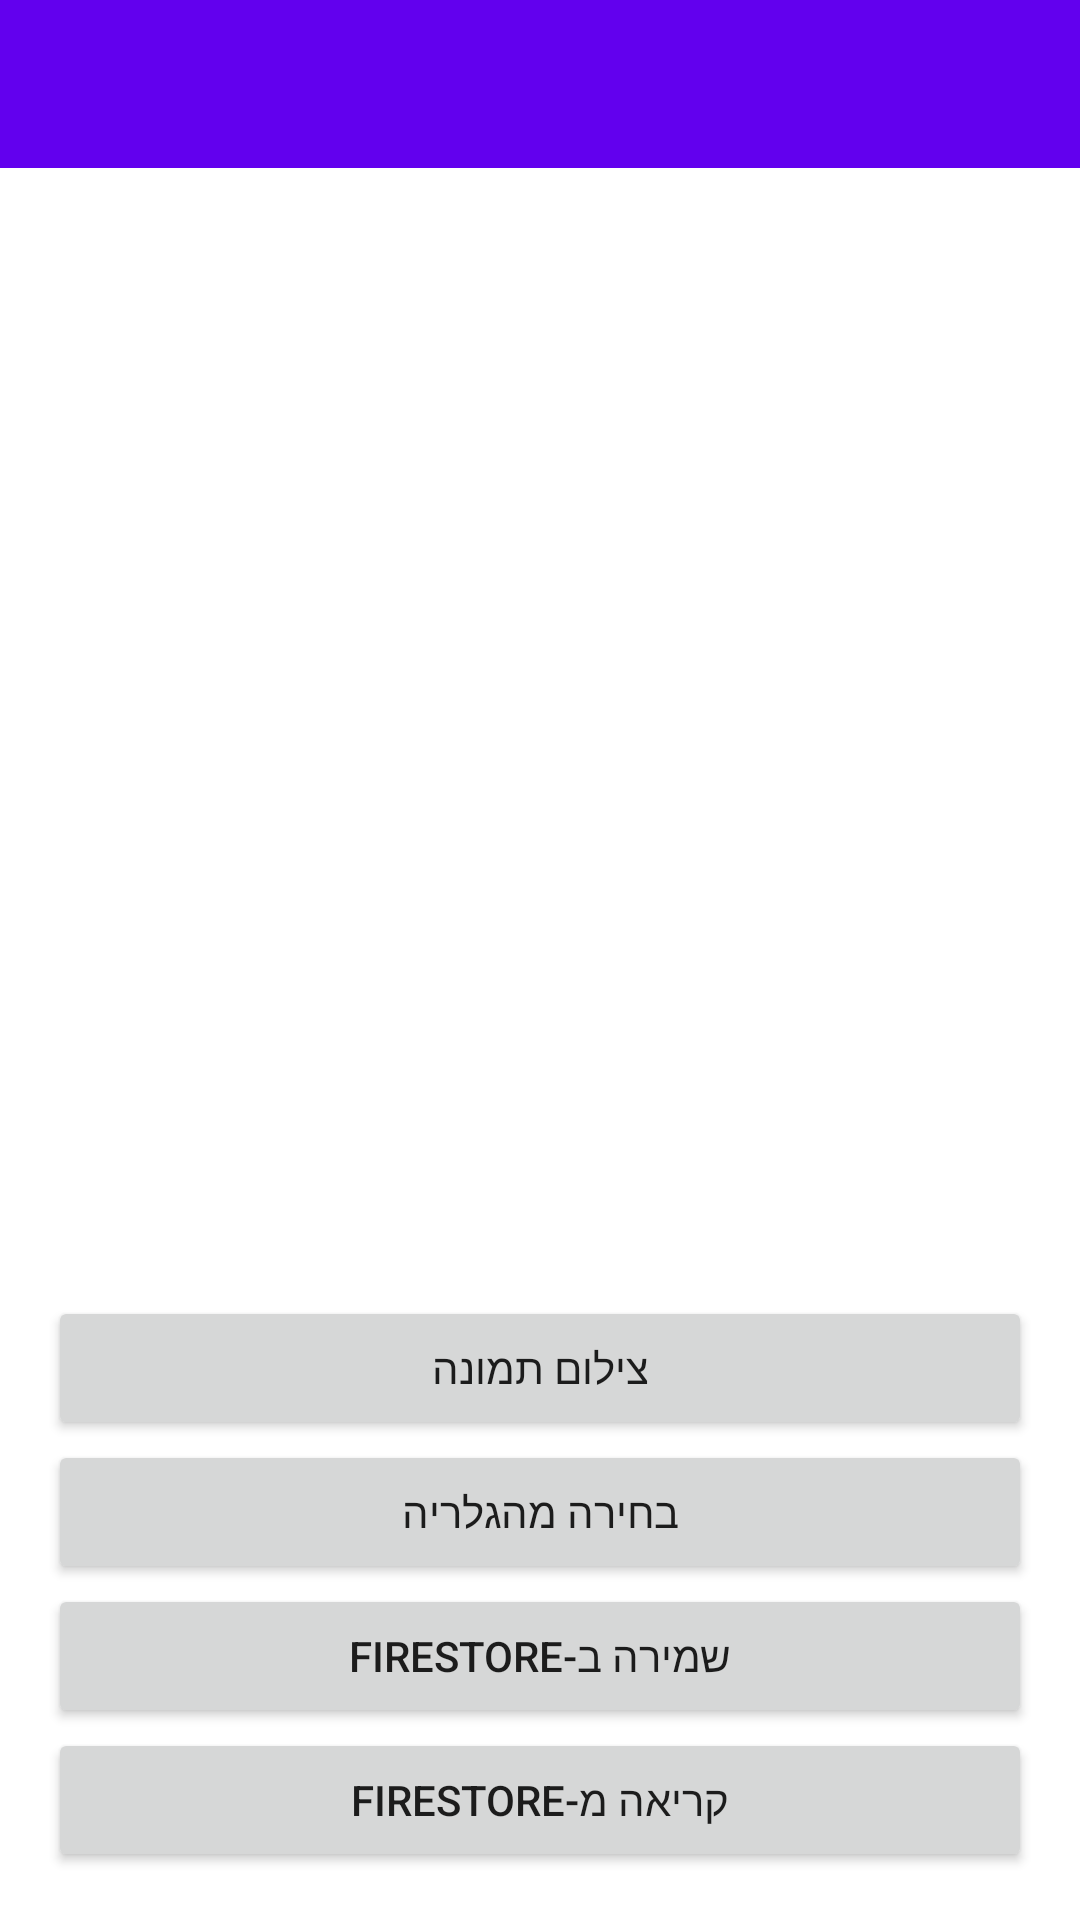

Here is an Android app screen rendered from its layout file. Give the layout XML and the strings, colors and styles it references.
<!-- AndroidManifest.xml: application theme Theme.HomeworkBoard -->
<!-- res/layout/activity_base64_image.xml -->
<?xml version="1.0" encoding="utf-8"?>
<LinearLayout xmlns:android="http://schemas.android.com/apk/res/android"
    xmlns:app="http://schemas.android.com/apk/res-auto"
    android:id="@+id/main"
    android:layout_width="match_parent"
    android:layout_height="match_parent"
    android:layoutDirection="rtl"
    android:orientation="vertical">

    <androidx.appcompat.widget.Toolbar
        android:id="@+id/toolbar"
        android:layout_width="match_parent"
        android:layout_height="wrap_content"
        android:background="?attr/colorPrimary"
        android:minHeight="?attr/actionBarSize"
        android:theme="@style/ThemeOverlay.MaterialComponents.Dark.ActionBar"
        app:popupTheme="@style/ThemeOverlay.MaterialComponents.Light" />

    <LinearLayout
        android:layout_width="match_parent"
        android:layout_height="0dp"
        android:layout_weight="1"
        android:orientation="vertical"
        android:padding="16dp">

        <ImageView
            android:id="@+id/ivBase64Image"
            android:layout_width="match_parent"
            android:layout_height="0dp"
            android:layout_weight="1"
            android:contentDescription="תמונה מ-Firestore"
            android:scaleType="fitCenter" />

        <Button
            android:id="@+id/btnTakeBase64Photo"
            android:layout_width="match_parent"
            android:layout_height="wrap_content"
            android:text="צילום תמונה" />

        <Button
            android:id="@+id/btnPickBase64Gallery"
            android:layout_width="match_parent"
            android:layout_height="wrap_content"
            android:text="בחירה מהגלריה" />

        <Button
            android:id="@+id/btnSaveBase64"
            android:layout_width="match_parent"
            android:layout_height="wrap_content"
            android:text="שמירה ב-Firestore" />

        <Button
            android:id="@+id/btnReadBase64"
            android:layout_width="match_parent"
            android:layout_height="wrap_content"
            android:text="קריאה מ-Firestore" />
    </LinearLayout>

</LinearLayout>
<!-- resources referenced by this layout -->
<resources>
  <style name="Theme.HomeworkBoard" parent="Theme.MaterialComponents.DayNight.NoActionBar">
          
          <item name="colorPrimary">@color/purple_500</item>
          <item name="colorPrimaryVariant">@color/purple_700</item>
          <item name="colorOnPrimary">@color/white</item>
          
          <item name="colorSecondary">@color/teal_200</item>
          <item name="colorSecondaryVariant">@color/teal_700</item>
          <item name="colorOnSecondary">@color/black</item>
      </style>
  <!-- not gathered from this repository: default colours our renderer supplied (Android Studio template values) -->
  <color name="purple_500">#FF6200EE</color>
  <color name="purple_700">#FF3700B3</color>
  <color name="teal_200">#FF03DAC5</color>
  <color name="teal_700">#FF018786</color>
  <color name="black">#FF000000</color>
  <color name="white">#FFFFFFFF</color>
</resources>
